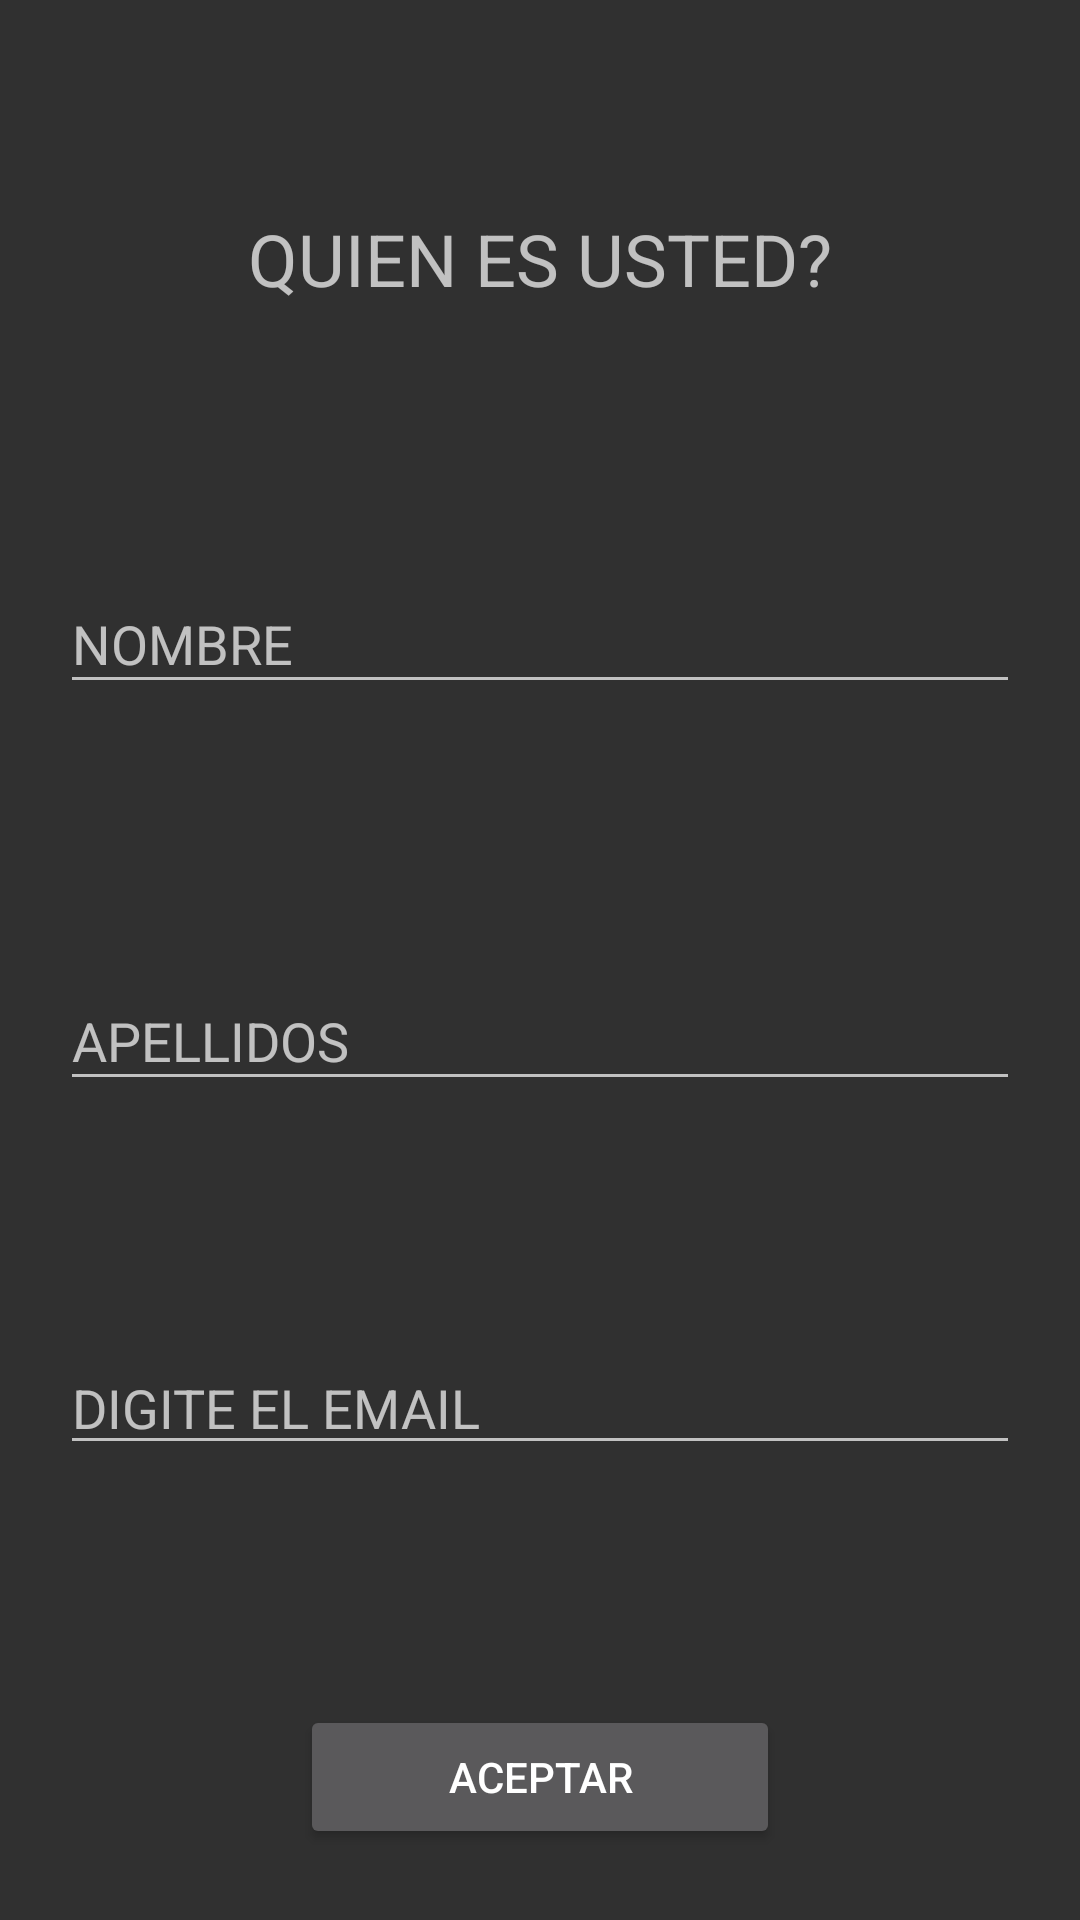

Write the Android layout XML for this screen, with the resource values it uses.
<!-- AndroidManifest.xml: application theme Theme.AppCompat.NoActionBar -->
<!-- res/layout/activity_main.xml -->
<?xml version="1.0" encoding="utf-8"?>
<androidx.constraintlayout.widget.ConstraintLayout xmlns:android="http://schemas.android.com/apk/res/android"
    xmlns:app="http://schemas.android.com/apk/res-auto"
    xmlns:tools="http://schemas.android.com/tools"
    android:id="@+id/txttitulo"
    android:layout_width="match_parent"
    android:layout_height="match_parent"
    tools:context=".MainActivity">

    <TextView
        android:id="@+id/textView"
        android:layout_width="0dp"
        android:layout_height="wrap_content"
        android:layout_marginStart="20dp"
        android:layout_marginTop="70dp"
        android:layout_marginEnd="20dp"
        android:text="QUIEN ES USTED?"
        android:textAlignment="center"
        android:textSize="24sp"
        app:layout_constraintEnd_toEndOf="parent"
        app:layout_constraintStart_toStartOf="parent"
        app:layout_constraintTop_toTopOf="parent" />

    <com.google.android.material.textfield.TextInputLayout
        android:id="@+id/txtnombre"
        android:layout_width="match_parent"
        android:layout_height="wrap_content"
        android:layout_marginStart="20dp"
        android:layout_marginTop="80dp"
        android:layout_marginEnd="20dp"
        app:layout_constraintEnd_toEndOf="parent"
        app:layout_constraintStart_toStartOf="parent"
        app:layout_constraintTop_toBottomOf="@+id/textView">

        <com.google.android.material.textfield.TextInputEditText
            android:id="@+id/txt_nombre1"
            android:layout_width="match_parent"
            android:layout_height="wrap_content"
            android:hint="NOMBRE" />
    </com.google.android.material.textfield.TextInputLayout>

    <com.google.android.material.textfield.TextInputLayout
        android:id="@+id/txtapellidos"
        android:layout_width="match_parent"
        android:layout_height="wrap_content"
        android:layout_marginStart="20dp"
        android:layout_marginTop="80dp"
        android:layout_marginEnd="20dp"
        app:layout_constraintEnd_toEndOf="parent"
        app:layout_constraintStart_toStartOf="parent"
        app:layout_constraintTop_toBottomOf="@+id/txtnombre">

        <com.google.android.material.textfield.TextInputEditText
            android:id="@+id/txt_apellido1"
            android:layout_width="match_parent"
            android:layout_height="wrap_content"
            android:hint="APELLIDOS" />
    </com.google.android.material.textfield.TextInputLayout>

    <EditText
        android:id="@+id/txt_email"
        android:layout_width="0dp"
        android:layout_height="wrap_content"
        android:layout_marginStart="20dp"
        android:layout_marginTop="80dp"
        android:layout_marginEnd="20dp"
        android:ems="10"
        android:hint="DIGITE EL EMAIL"
        android:inputType="textEmailAddress"
        app:layout_constraintEnd_toEndOf="parent"
        app:layout_constraintStart_toStartOf="parent"
        app:layout_constraintTop_toBottomOf="@+id/txtapellidos" />

    <Button
        android:id="@+id/btn_aceptar"
        android:layout_width="0dp"
        android:layout_height="wrap_content"
        android:layout_marginStart="100dp"
        android:layout_marginTop="80dp"
        android:layout_marginEnd="100dp"
        android:text="ACEPTAR"
        app:layout_constraintEnd_toEndOf="parent"
        app:layout_constraintStart_toStartOf="parent"
        app:layout_constraintTop_toBottomOf="@+id/txt_email" />
</androidx.constraintlayout.widget.ConstraintLayout>
<!-- resources referenced by this layout -->
<resources>

</resources>
